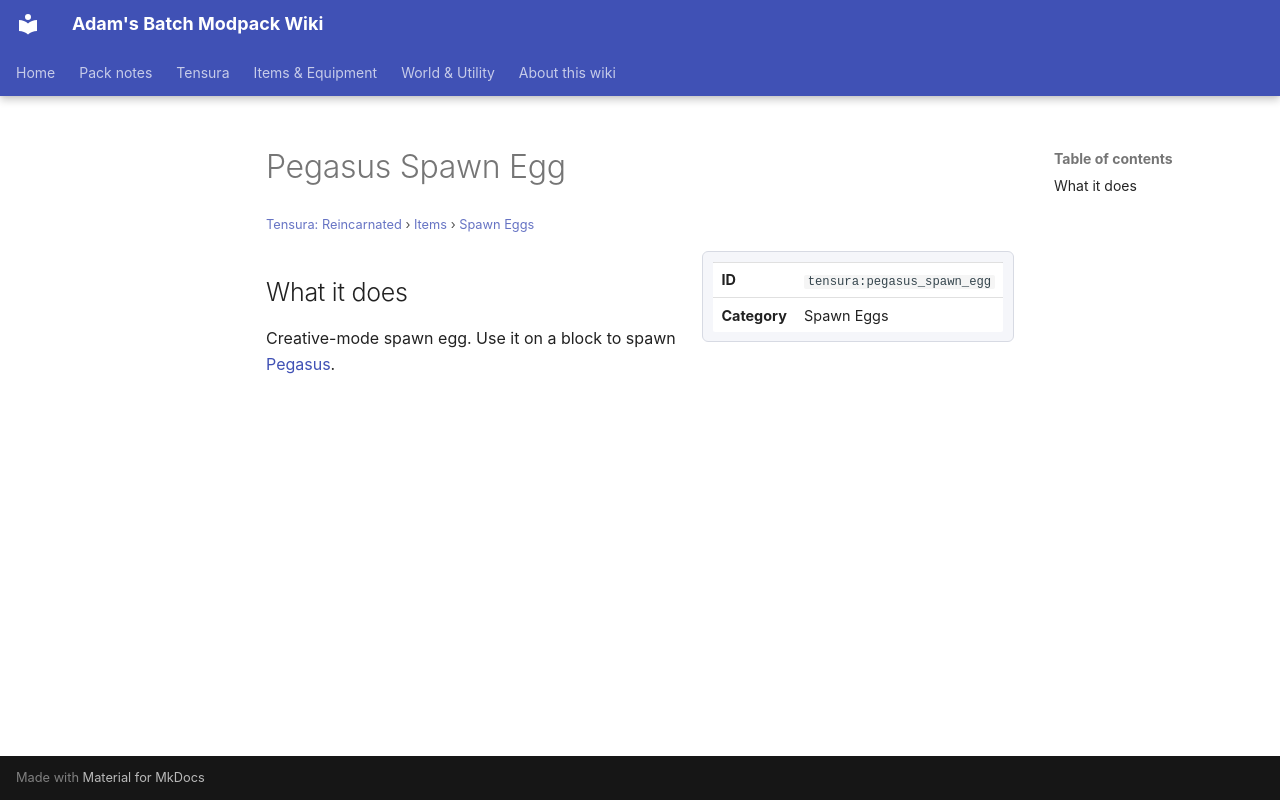

repository: Proteus-Nell/Adams-Batch-MC-Modpack-Wiki · page: tensura-reincarnated/items/spawn-eggs/pegasus-spawn-egg/index.html · generator: mkdocs

# Pegasus Spawn Egg

<small>[Tensura: Reincarnated](../../index.md) &rsaquo; [Items](../index.md) &rsaquo; [Spawn Eggs](index.md)</small>

<div class="infobox" markdown>

| | |
|---|---|
| **ID** | `tensura:pegasus_spawn_egg` |
| **Category** | Spawn Eggs |

</div>

## What it does

Creative-mode spawn egg. Use it on a block to spawn [Pegasus](../../mobs/pegasus.md).
